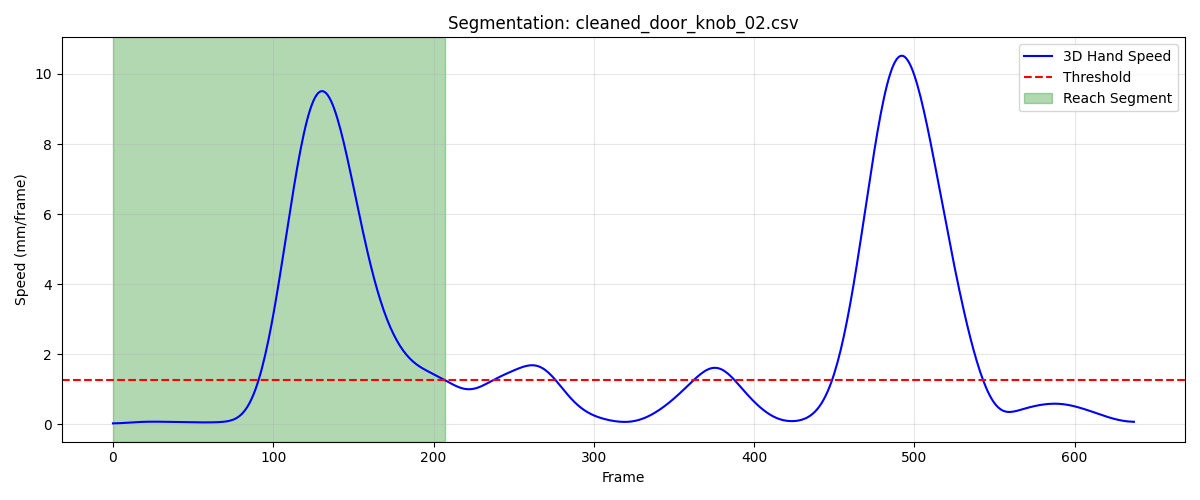

Source data for this figure (header and first rows):
frame, sub_frame, shoulderr_x, shoulderr_y, shoulderr_z, humr1_x, humr1_y, humr1_z, humr2_x, humr2_y, humr2_z, humr3_x, humr3_y, humr3_z, humr4_x, humr4_y, humr4_z, humr5_x, humr5_y, humr5_z, humr6_x, humr6_y, humr6_z, humr7_x
1, 0, 177.6, -666.3, 704.9, 221.8, -665.6, 542.6, 232.5, -673, 470.9, 226.7, -717.4, 549.5, 178.3, -628.6, 511.5, 235.9, -732.1, 492.9, 192.9, -648.3, 461.4, 187.5
2, 0, 177.6, -666.3, 704.8, 221.7, -665.7, 542.5, 232.5, -673, 470.9, 226.6, -717.4, 549.5, 178.3, -628.6, 511.5, 235.8, -732.2, 492.9, 192.8, -648.3, 461.4, 187.5
3, 0, 177.5, -666.4, 704.8, 221.6, -665.8, 542.5, 232.4, -673.1, 470.9, 226.5, -717.5, 549.5, 178.2, -628.7, 511.4, 235.7, -732.3, 492.8, 192.8, -648.4, 461.3, 187.5
4, 0, 177.4, -666.4, 704.8, 221.6, -665.8, 542.5, 232.4, -673.1, 470.9, 226.4, -717.5, 549.4, 178.2, -628.8, 511.4, 235.6, -732.4, 492.8, 192.7, -648.5, 461.3, 187.4
5, 0, 177.4, -666.5, 704.8, 221.5, -665.9, 542.5, 232.3, -673.2, 470.8, 226.4, -717.6, 549.4, 178.1, -628.8, 511.4, 235.5, -732.4, 492.8, 192.7, -648.6, 461.3, 187.4
6, 0, 177.3, -666.5, 704.8, 221.4, -666, 542.4, 232.3, -673.3, 470.8, 226.3, -717.7, 549.4, 178.1, -628.9, 511.3, 235.4, -732.5, 492.8, 192.6, -648.6, 461.2, 187.4
7, 0, 177.2, -666.5, 704.7, 221.4, -666, 542.4, 232.2, -673.3, 470.8, 226.2, -717.7, 549.4, 178, -628.9, 511.3, 235.4, -732.6, 492.7, 192.6, -648.7, 461.2, 187.3
8, 0, 177.1, -666.6, 704.7, 221.3, -666.1, 542.4, 232.2, -673.4, 470.8, 226.2, -717.8, 549.3, 178, -629, 511.3, 235.3, -732.6, 492.7, 192.5, -648.7, 461.2, 187.3
9, 0, 177.1, -666.6, 704.7, 221.2, -666.1, 542.4, 232.2, -673.4, 470.8, 226.1, -717.8, 549.3, 177.9, -629, 511.2, 235.3, -732.7, 492.7, 192.5, -648.8, 461.1, 187.2
10, 0, 177.0, -666.6, 704.7, 221.2, -666.1, 542.3, 232.1, -673.5, 470.8, 226, -717.8, 549.3, 177.8, -629.1, 511.2, 235.3, -732.7, 492.7, 192.4, -648.9, 461.1, 187.2
11, 0, 176.9, -666.6, 704.7, 221.1, -666.2, 542.3, 232, -673.5, 470.8, 226, -717.9, 549.3, 177.8, -629.1, 511.2, 235.2, -732.8, 492.7, 192.4, -648.9, 461.1, 187.1
12, 0, 176.9, -666.6, 704.7, 221.1, -666.2, 542.3, 232, -673.6, 470.7, 225.9, -717.9, 549.3, 177.7, -629.2, 511.1, 235.2, -732.8, 492.7, 192.3, -648.9, 461, 187.1
13, 0, 176.8, -666.5, 704.6, 221, -666.2, 542.3, 231.9, -673.6, 470.7, 225.8, -717.9, 549.3, 177.6, -629.2, 511.1, 235.2, -732.8, 492.7, 192.3, -649, 461, 187
14, 0, 176.7, -666.5, 704.6, 220.9, -666.2, 542.2, 231.8, -673.6, 470.7, 225.8, -717.9, 549.3, 177.5, -629.2, 511.1, 235.1, -732.8, 492.7, 192.2, -649, 461, 186.9
15, 0, 176.6, -666.5, 704.6, 220.8, -666.2, 542.2, 231.8, -673.7, 470.7, 225.8, -717.9, 549.3, 177.4, -629.3, 511, 235.1, -732.8, 492.7, 192.1, -649, 460.9, 186.8
16, 0, 176.6, -666.5, 704.6, 220.8, -666.2, 542.2, 231.7, -673.7, 470.6, 225.7, -717.9, 549.2, 177.3, -629.3, 511, 235, -732.8, 492.7, 192, -649.1, 460.9, 186.8
17, 0, 176.5, -666.4, 704.6, 220.7, -666.2, 542.1, 231.6, -673.7, 470.6, 225.7, -717.9, 549.2, 177.2, -629.3, 511, 234.9, -732.8, 492.7, 191.9, -649.1, 460.9, 186.7
18, 0, 176.5, -666.4, 704.6, 220.6, -666.2, 542.1, 231.5, -673.7, 470.5, 225.6, -717.9, 549.2, 177.1, -629.3, 510.9, 234.9, -732.8, 492.7, 191.8, -649.1, 460.8, 186.6
19, 0, 176.4, -666.4, 704.5, 220.5, -666.2, 542.1, 231.4, -673.7, 470.5, 225.6, -717.8, 549.2, 177, -629.4, 510.9, 234.8, -732.8, 492.6, 191.7, -649.2, 460.8, 186.6
20, 0, 176.3, -666.4, 704.5, 220.4, -666.2, 542, 231.3, -673.7, 470.5, 225.5, -717.8, 549.1, 176.9, -629.4, 510.9, 234.7, -732.9, 492.6, 191.6, -649.2, 460.8, 186.5
21, 0, 176.3, -666.3, 704.5, 220.3, -666.2, 542, 231.2, -673.7, 470.4, 225.5, -717.8, 549.1, 176.9, -629.4, 510.8, 234.6, -732.9, 492.6, 191.5, -649.2, 460.7, 186.4
22, 0, 176.2, -666.3, 704.5, 220.2, -666.2, 542, 231.1, -673.7, 470.4, 225.4, -717.8, 549.1, 176.8, -629.4, 510.8, 234.6, -732.9, 492.5, 191.4, -649.3, 460.7, 186.3
23, 0, 176.2, -666.3, 704.5, 220.2, -666.2, 541.9, 231.1, -673.8, 470.4, 225.4, -717.8, 549.1, 176.7, -629.4, 510.8, 234.5, -732.9, 492.5, 191.3, -649.3, 460.6, 186.2
24, 0, 176.1, -666.3, 704.5, 220.1, -666.2, 541.9, 231, -673.8, 470.3, 225.3, -717.9, 549, 176.6, -629.5, 510.7, 234.4, -732.9, 492.5, 191.3, -649.3, 460.6, 186.2
25, 0, 176.1, -666.3, 704.4, 220, -666.2, 541.9, 230.9, -673.8, 470.3, 225.2, -717.9, 549, 176.5, -629.5, 510.7, 234.4, -732.9, 492.5, 191.2, -649.3, 460.6, 186.1
26, 0, 176, -666.2, 704.4, 220, -666.2, 541.8, 230.8, -673.8, 470.3, 225.2, -717.9, 549, 176.5, -629.5, 510.7, 234.3, -732.9, 492.4, 191.2, -649.3, 460.6, 186
27, 0, 176, -666.2, 704.4, 219.9, -666.2, 541.8, 230.8, -673.9, 470.2, 225.1, -717.9, 549, 176.4, -629.5, 510.7, 234.3, -732.9, 492.4, 191.1, -649.3, 460.5, 185.9
28, 0, 175.9, -666.2, 704.4, 219.8, -666.2, 541.8, 230.7, -673.9, 470.2, 225.1, -717.9, 549, 176.3, -629.5, 510.6, 234.2, -732.9, 492.4, 191.1, -649.3, 460.5, 185.9
29, 0, 175.8, -666.2, 704.4, 219.8, -666.2, 541.8, 230.6, -673.9, 470.2, 225, -717.9, 549, 176.2, -629.6, 510.6, 234.2, -733, 492.4, 191.1, -649.3, 460.5, 185.8
30, 0, 175.8, -666.2, 704.4, 219.7, -666.2, 541.8, 230.6, -673.9, 470.2, 225, -717.9, 548.9, 176.1, -629.6, 510.6, 234.2, -733, 492.4, 191.1, -649.3, 460.5, 185.8
31, 0, 175.7, -666.2, 704.4, 219.7, -666.2, 541.7, 230.5, -673.9, 470.1, 224.9, -717.9, 548.9, 176.1, -629.6, 510.6, 234.1, -732.9, 492.4, 191.1, -649.2, 460.5, 185.8
32, 0, 175.7, -666.2, 704.4, 219.6, -666.2, 541.7, 230.5, -673.9, 470.1, 224.9, -717.9, 548.9, 176, -629.6, 510.6, 234.1, -732.9, 492.4, 191.1, -649.2, 460.5, 185.8
33, 0, 175.6, -666.2, 704.4, 219.6, -666.2, 541.7, 230.4, -673.9, 470.1, 224.8, -717.9, 548.9, 175.9, -629.7, 510.5, 234.1, -732.9, 492.4, 191, -649.2, 460.5, 185.8
34, 0, 175.6, -666.2, 704.4, 219.5, -666.2, 541.7, 230.3, -673.9, 470.1, 224.8, -717.9, 548.9, 175.8, -629.7, 510.5, 234.1, -732.9, 492.4, 191, -649.2, 460.5, 185.8
35, 0, 175.5, -666.2, 704.4, 219.4, -666.2, 541.7, 230.3, -673.9, 470.1, 224.8, -717.9, 548.9, 175.7, -629.7, 510.5, 234.1, -732.9, 492.4, 190.9, -649.3, 460.5, 185.8
36, 0, 175.5, -666.3, 704.4, 219.4, -666.2, 541.7, 230.2, -673.9, 470.1, 224.7, -717.9, 548.9, 175.6, -629.8, 510.5, 234.1, -732.9, 492.4, 190.9, -649.3, 460.4, 185.8
37, 0, 175.4, -666.3, 704.4, 219.3, -666.3, 541.7, 230.2, -673.9, 470.1, 224.7, -717.9, 548.9, 175.5, -629.8, 510.5, 234, -733, 492.4, 190.8, -649.3, 460.4, 185.8
38, 0, 175.4, -666.4, 704.4, 219.3, -666.3, 541.7, 230.1, -674, 470.1, 224.6, -718, 548.9, 175.5, -629.9, 510.5, 234, -733.0, 492.4, 190.8, -649.4, 460.4, 185.8
39, 0, 175.3, -666.4, 704.4, 219.2, -666.4, 541.7, 230.1, -674, 470.1, 224.6, -718, 548.9, 175.4, -630, 510.5, 234, -733.1, 492.4, 190.7, -649.4, 460.5, 185.8
40, 0, 175.2, -666.5, 704.4, 219.1, -666.4, 541.7, 230, -674.1, 470.1, 224.5, -718.1, 549, 175.3, -630, 510.5, 233.9, -733.1, 492.5, 190.7, -649.5, 460.5, 185.7
41, 0, 175.2, -666.6, 704.4, 219.1, -666.5, 541.7, 230, -674.2, 470.2, 224.4, -718.2, 549, 175.3, -630.1, 510.6, 233.8, -733.2, 492.5, 190.6, -649.6, 460.5, 185.7
42, 0, 175.1, -666.7, 704.4, 219, -666.6, 541.8, 229.9, -674.3, 470.2, 224.4, -718.3, 549, 175.2, -630.2, 510.6, 233.8, -733.3, 492.5, 190.6, -649.7, 460.5, 185.6
43, 0, 175.1, -666.8, 704.4, 219, -666.8, 541.8, 229.9, -674.4, 470.2, 224.3, -718.4, 549, 175.2, -630.4, 510.6, 233.7, -733.5, 492.5, 190.5, -649.8, 460.5, 185.5
44, 0, 175, -666.9, 704.4, 218.9, -666.9, 541.8, 229.8, -674.5, 470.2, 224.2, -718.5, 549, 175.1, -630.5, 510.6, 233.6, -733.6, 492.5, 190.5, -649.9, 460.5, 185.4
45, 0, 174.9, -667, 704.4, 218.9, -667, 541.8, 229.8, -674.7, 470.2, 224.2, -718.7, 549, 175.1, -630.6, 510.6, 233.5, -733.7, 492.5, 190.4, -650.1, 460.6, 185.4
46, 0, 174.9, -667.1, 704.4, 218.8, -667.1, 541.8, 229.7, -674.8, 470.3, 224.1, -718.8, 549, 175.1, -630.8, 510.6, 233.4, -733.9, 492.6, 190.3, -650.2, 460.6, 185.3
47, 0, 174.8, -667.3, 704.4, 218.7, -667.3, 541.8, 229.7, -675, 470.3, 224, -718.9, 549, 175, -630.9, 510.6, 233.3, -734, 492.6, 190.3, -650.3, 460.6, 185.2
48, 0, 174.7, -667.4, 704.4, 218.7, -667.4, 541.8, 229.6, -675.1, 470.3, 223.9, -719.1, 549, 175, -631, 510.6, 233.2, -734.2, 492.5, 190.2, -650.5, 460.6, 185.1
49, 0, 174.6, -667.5, 704.4, 218.6, -667.6, 541.8, 229.5, -675.3, 470.3, 223.9, -719.2, 549, 174.9, -631.1, 510.6, 233.2, -734.3, 492.5, 190.2, -650.6, 460.6, 185
50, 0, 174.5, -667.7, 704.4, 218.6, -667.7, 541.8, 229.5, -675.4, 470.2, 223.8, -719.3, 549, 174.9, -631.3, 510.6, 233.1, -734.5, 492.5, 190.1, -650.7, 460.6, 184.9
51, 0, 174.5, -667.8, 704.4, 218.5, -667.8, 541.8, 229.4, -675.5, 470.2, 223.7, -719.5, 549, 174.8, -631.4, 510.6, 233, -734.6, 492.5, 190.1, -650.8, 460.6, 184.9
52, 0, 174.4, -667.9, 704.4, 218.4, -667.9, 541.7, 229.3, -675.6, 470.2, 223.7, -719.6, 549, 174.7, -631.5, 510.6, 232.9, -734.7, 492.4, 190, -650.8, 460.5, 184.8
53, 0, 174.3, -668.1, 704.4, 218.3, -668, 541.7, 229.3, -675.7, 470.2, 223.6, -719.7, 548.9, 174.6, -631.6, 510.6, 232.9, -734.8, 492.4, 190, -650.9, 460.5, 184.8
54, 0, 174.2, -668.2, 704.3, 218.3, -668.1, 541.7, 229.2, -675.8, 470.1, 223.5, -719.8, 548.9, 174.6, -631.7, 510.5, 232.8, -734.8, 492.4, 189.9, -651, 460.5, 184.8
55, 0, 174.1, -668.3, 704.3, 218.2, -668.2, 541.7, 229.1, -675.8, 470.1, 223.5, -719.9, 548.9, 174.5, -631.8, 510.5, 232.8, -734.9, 492.4, 189.8, -651.1, 460.5, 184.7
56, 0, 174, -668.5, 704.3, 218.1, -668.3, 541.7, 229, -675.9, 470.1, 223.4, -720, 548.8, 174.4, -631.9, 510.5, 232.7, -735, 492.3, 189.8, -651.1, 460.4, 184.7
57, 0, 174, -668.6, 704.3, 218, -668.4, 541.6, 228.9, -676, 470.1, 223.3, -720, 548.8, 174.3, -632, 510.5, 232.7, -735, 492.3, 189.7, -651.2, 460.4, 184.6
58, 0, 173.9, -668.7, 704.3, 217.9, -668.4, 541.6, 228.8, -676, 470.1, 223.3, -720.1, 548.8, 174.2, -632, 510.5, 232.6, -735.1, 492.3, 189.6, -651.3, 460.4, 184.5
59, 0, 173.8, -668.8, 704.3, 217.8, -668.5, 541.6, 228.8, -676.1, 470.1, 223.2, -720.2, 548.8, 174.1, -632.1, 510.5, 232.6, -735.1, 492.3, 189.5, -651.3, 460.4, 184.4
60, 0, 173.7, -668.9, 704.3, 217.8, -668.6, 541.6, 228.7, -676.1, 470.1, 223.1, -720.3, 548.8, 174, -632.2, 510.5, 232.5, -735.2, 492.3, 189.4, -651.4, 460.5, 184.4
... 148 more rows
